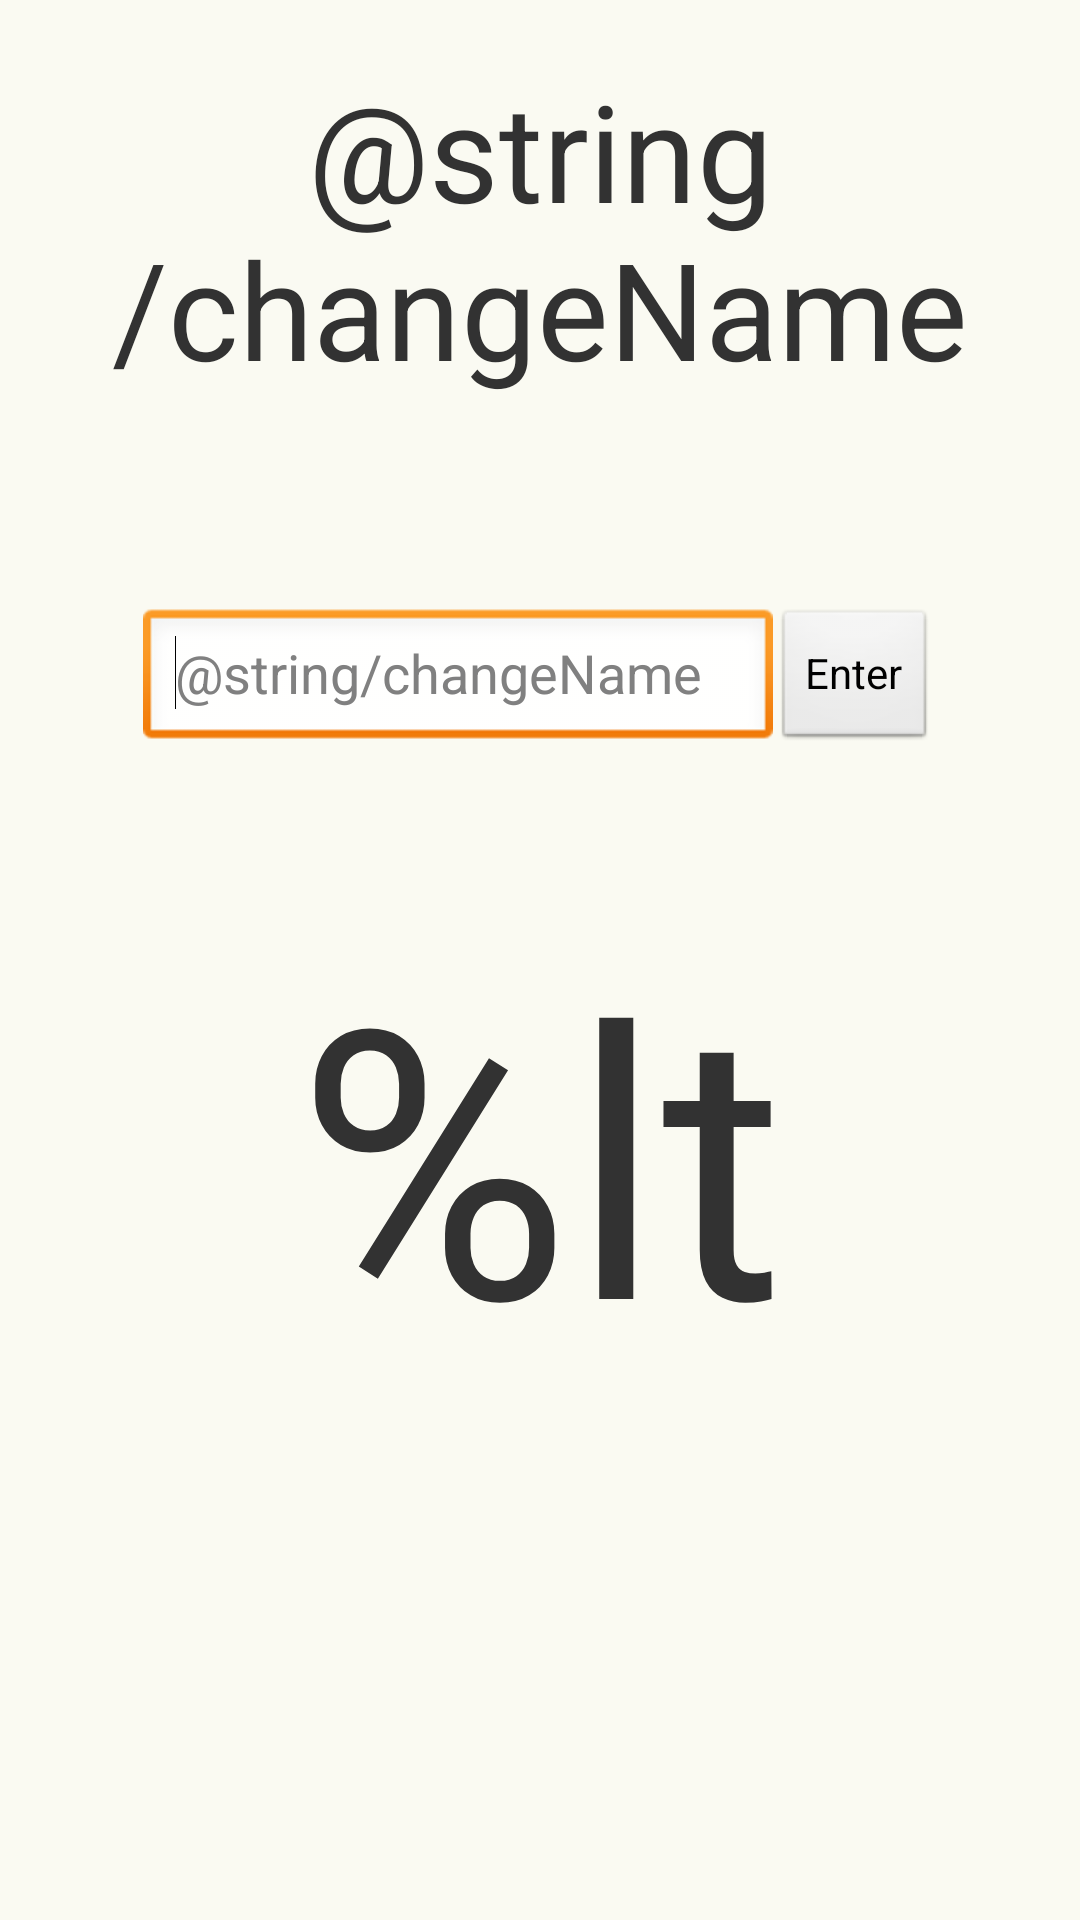

This screen was rendered from an Android layout file. Write that file and the resources it references.
<!-- AndroidManifest.xml: application theme AppTheme -->
<!-- res/layout/fragment_collection_object.xml -->
<LinearLayout xmlns:android="http://schemas.android.com/apk/res/android"
    android:layout_width="match_parent"
    android:layout_height="match_parent"
    android:orientation="vertical" >

    <TextView
        android:id="@+id/activityName"
        android:layout_width="match_parent"
        android:layout_height="wrap_content"
        android:layout_marginBottom="50dp"
        android:gravity="center"
        android:padding="20dp"
        android:text="@string/changeName"
        android:textSize="45sp" />

    <LinearLayout
        android:layout_width="match_parent"
        android:layout_height="wrap_content"
        android:layout_marginBottom="50dp"
        android:gravity="center"
        android:orientation="horizontal" >

        <EditText
            android:id="@+id/inputTitleName	"
            android:layout_width="wrap_content"
            android:layout_height="wrap_content"
            android:ems="10"
            android:hint="@string/changeName"
            android:imeActionLabel="Enter"
            android:inputType="text" >

            <requestFocus />
        </EditText>

        <Button
            android:id="@+id/nameButton"
            android:layout_width="wrap_content"
            android:layout_height="wrap_content"
            android:onClick="displayEditText"
            android:text="Enter" />
    </LinearLayout>

    <TextView
        android:id="@+id/text1"
        android:layout_width="match_parent"
        android:layout_height="wrap_content"
        android:gravity="center"
        android:text="%lt"
        android:textSize="125sp" />

</LinearLayout>
<!-- resources referenced by this layout -->
<resources>
  <style name="AppTheme" parent="AppBaseTheme">
          <item name="android:windowBackground">@color/RithmioWhite</item>
          
      </style>
  <style name="AppBaseTheme" parent="android:Theme.Light">
          <item name="android:windowBackground">@color/RithmioWhite</item>
          
      </style>
  <color name="RithmioWhite">#FAFAF2</color>
</resources>
